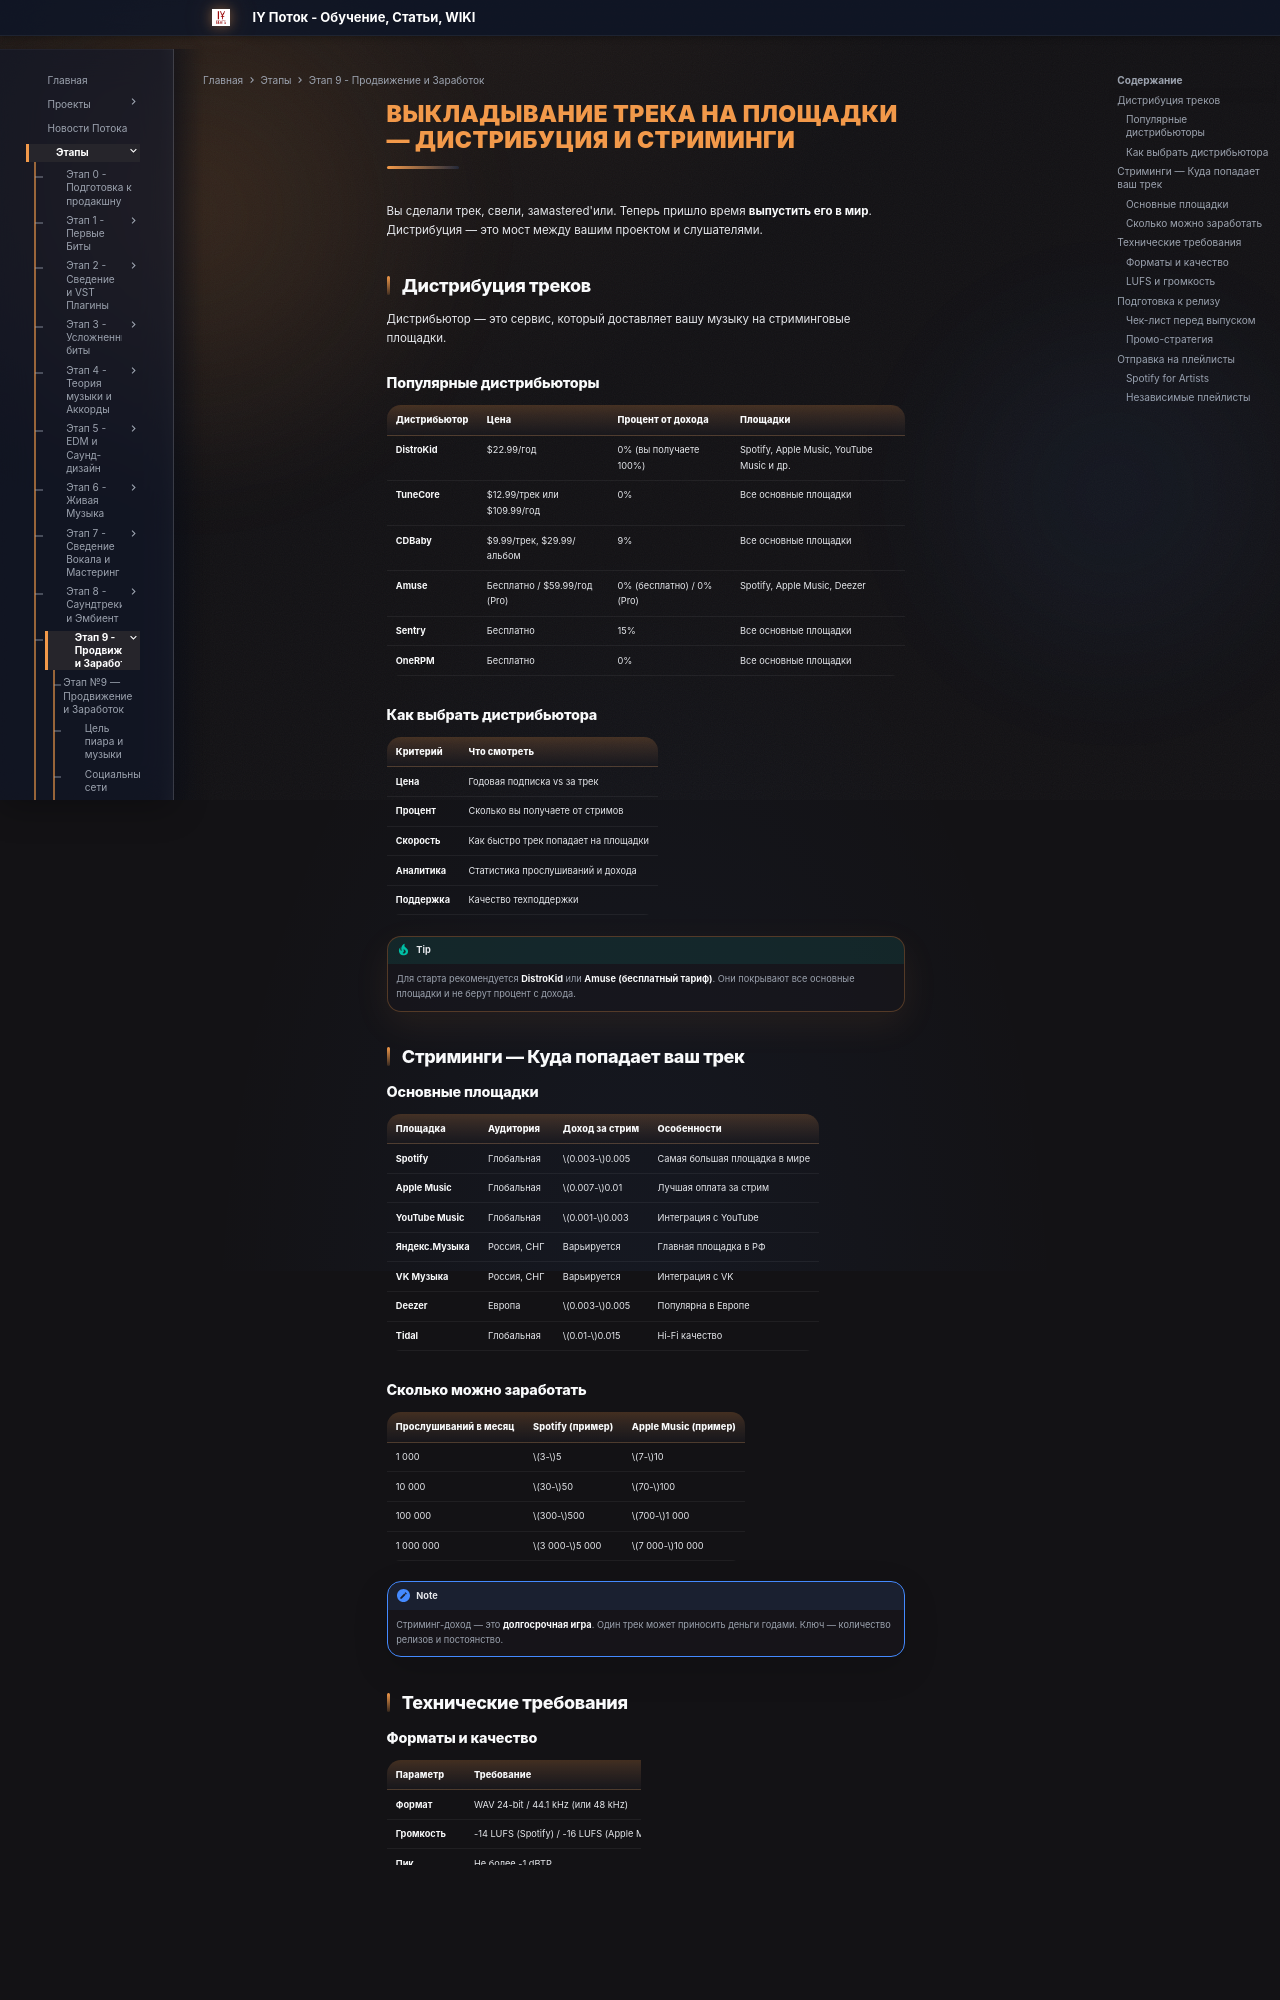

repository: programmcompose/potoksite · page: etap9/vyklozhenie-traka/index.html · generator: mkdocs

# Выкладывание трека на площадки — Дистрибуция и стриминги

Вы сделали трек, свели, замastered'или. Теперь пришло время **выпустить его в мир**. Дистрибуция — это мост между вашим проектом и слушателями.

## Дистрибуция треков

Дистрибьютор — это сервис, который доставляет вашу музыку на стриминговые площадки.

### Популярные дистрибьюторы

| Дистрибьютор | Цена | Процент от дохода | Площадки |
|-------------|------|-------------------|----------|
| **DistroKid** | $22.99/год | 0% (вы получаете 100%) | Spotify, Apple Music, YouTube Music и др. |
| **TuneCore** | $12.99/трек или $109.99/год | 0% | Все основные площадки |
| **CDBaby** | $9.99/трек, $29.99/альбом | 9% | Все основные площадки |
| **Amuse** | Бесплатно / $59.99/год (Pro) | 0% (бесплатно) / 0% (Pro) | Spotify, Apple Music, Deezer |
| **Sentry** | Бесплатно | 15% | Все основные площадки |
| **OneRPM** | Бесплатно | 0% | Все основные площадки |

### Как выбрать дистрибьютора

| Критерий | Что смотреть |
|----------|-------------|
| **Цена** | Годовая подписка vs за трек |
| **Процент** | Сколько вы получаете от стримов |
| **Скорость** | Как быстро трек попадает на площадки |
| **Аналитика** | Статистика прослушиваний и дохода |
| **Поддержка** | Качество техподдержки |

!!! tip
    Для старта рекомендуется **DistroKid** или **Amuse (бесплатный тариф)**. Они покрывают все основные площадки и не берут процент с дохода.

## Стриминги — Куда попадает ваш трек

### Основные площадки

| Площадка | Аудитория | Доход за стрим | Особенности |
|----------|-----------|----------------|-------------|
| **Spotify** | Глобальная | $0.003-$0.005 | Самая большая площадка в мире |
| **Apple Music** | Глобальная | $0.007-$0.01 | Лучшая оплата за стрим |
| **YouTube Music** | Глобальная | $0.001-$0.003 | Интеграция с YouTube |
| **Яндекс.Музыка** | Россия, СНГ | Варьируется | Главная площадка в РФ |
| **VK Музыка** | Россия, СНГ | Варьируется | Интеграция с VK |
| **Deezer** | Европа | $0.003-$0.005 | Популярна в Европе |
| **Tidal** | Глобальная | $0.01-$0.015 | Hi-Fi качество |

### Сколько можно заработать

| Прослушиваний в месяц | Spotify (пример) | Apple Music (пример) |
|----------------------|-----------------|---------------------|
| 1 000 | $3-$5 | $7-$10 |
| 10 000 | $30-$50 | $70-$100 |
| 100 000 | $300-$500 | $700-$1 000 |
| 1 000 000 | $3 000-$5 000 | $7 000-$10 000 |

!!! note
    Стриминг-доход — это **долгосрочная игра**. Один трек может приносить деньги годами. Ключ — количество релизов и постоянство.

## Технические требования

### Форматы и качество

| Параметр | Требование |
|----------|-----------|
| **Формат** | WAV 24-bit / 44.1 kHz (или 48 kHz) |
| **Громкость** | -14 LUFS (Spotify) / -16 LUFS (Apple Music) |
| **Пик** | Не более -1 dBTP |
| **Обложка** | 3000x3000 px, RGB, JPG или PNG |
| **Метаданные** | Название, исполнитель, жанр, дата выпуска |
